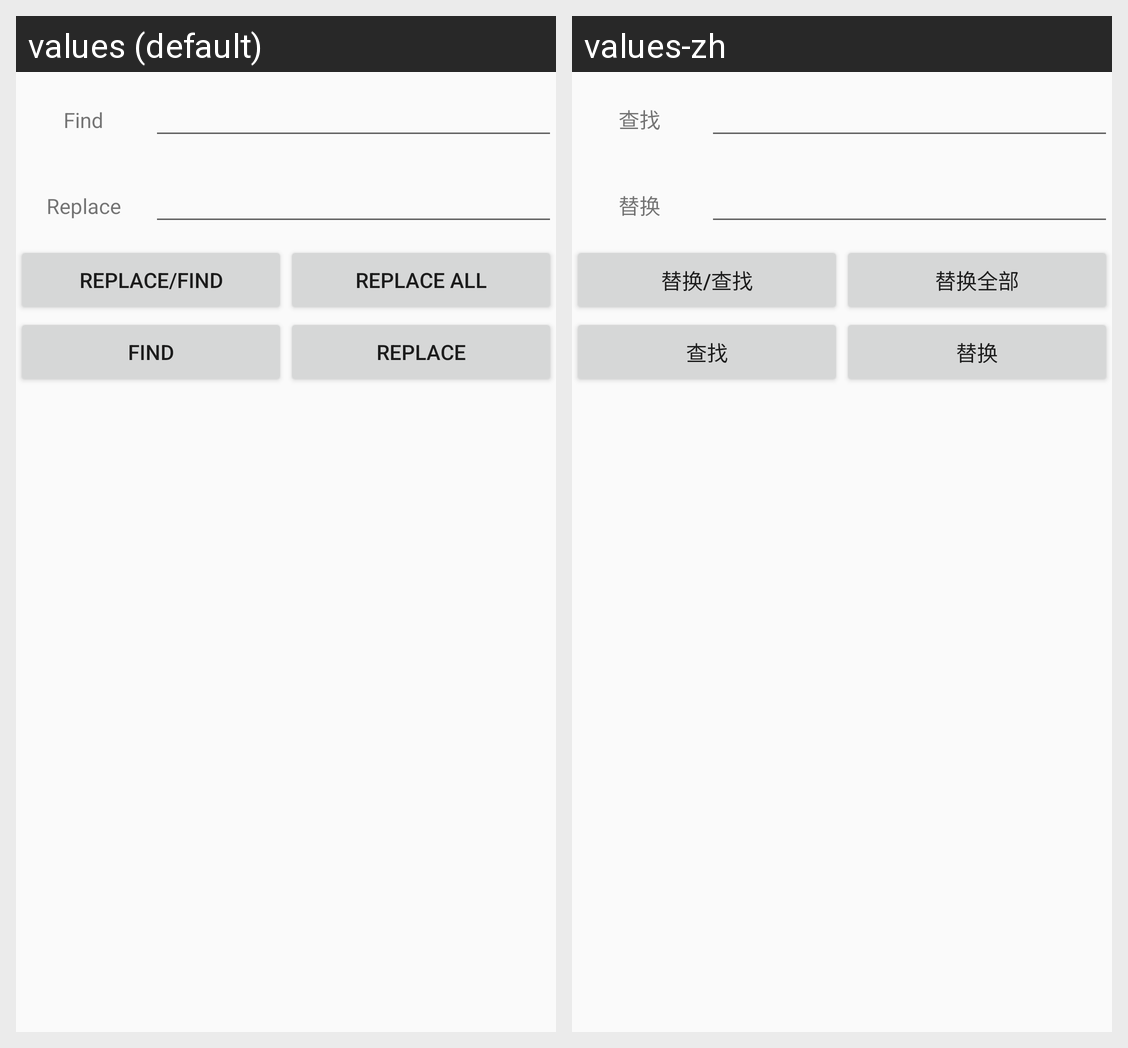

Strings drawn on this Android screen and how each of the app's shown locales translates them:
Android screen res/layout/dialog_find.xml rendered under 2 locales, left to right: values (default), values-zh. Device: Nexus 5 (rendered at 1080×1920; each locale shown at half size, 540×960, under a caption strip naming it); theme AppBaseTheme.
Strings drawn on this screen, with the default value and each locale's value (text and hints the layout hard-codes, and strings that could not be matched under every locale, appear in the picture but are not listed):

find
  values: Find
  values-zh: 查找

replace
  values: Replace
  values-zh: 替换

find_replace
  values: Replace/Find
  values-zh: 替换/查找

replace_all
  values: Replace All
  values-zh: 替换全部
